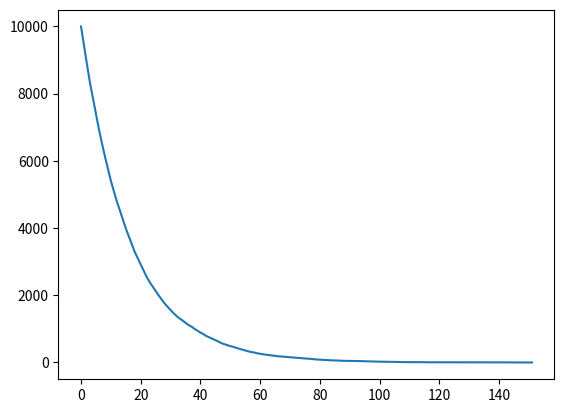

Recreate this plot in Python.
atom_choices = [1,0,0,0,0,0,0,0,0,0,0,0,0,0,0,0,0]
# Initialise the atoms with a 1/6 chance of decay 

import random


# Recursive function which takes the remaining number of atoms, applies decay and then returns the remaining number of unstable atoms.

def decay(nleft):
  atoms = [] 
  for x in range(nleft):
    atoms.append(random.choice(atom_choices))
  remaining = len(list(filter(lambda a: a != 1, atoms)))
  return remaining

# Applying the recursive function from before in a loop

def main(startnum):
  flag = True
  nleft = startnum
  nlefts = [startnum]
  while flag:
    nleft = decay(nleft)
    nlefts.append(nleft)
    print(nleft)
    if nleft == 0 or nleft < 0:
      flag = False
  return nlefts
print("simulation")
v = main(10000)
print("half life")
#print(v.index(5000))
from matplotlib import pyplot as plt
plt.plot(v)
plt.show()
